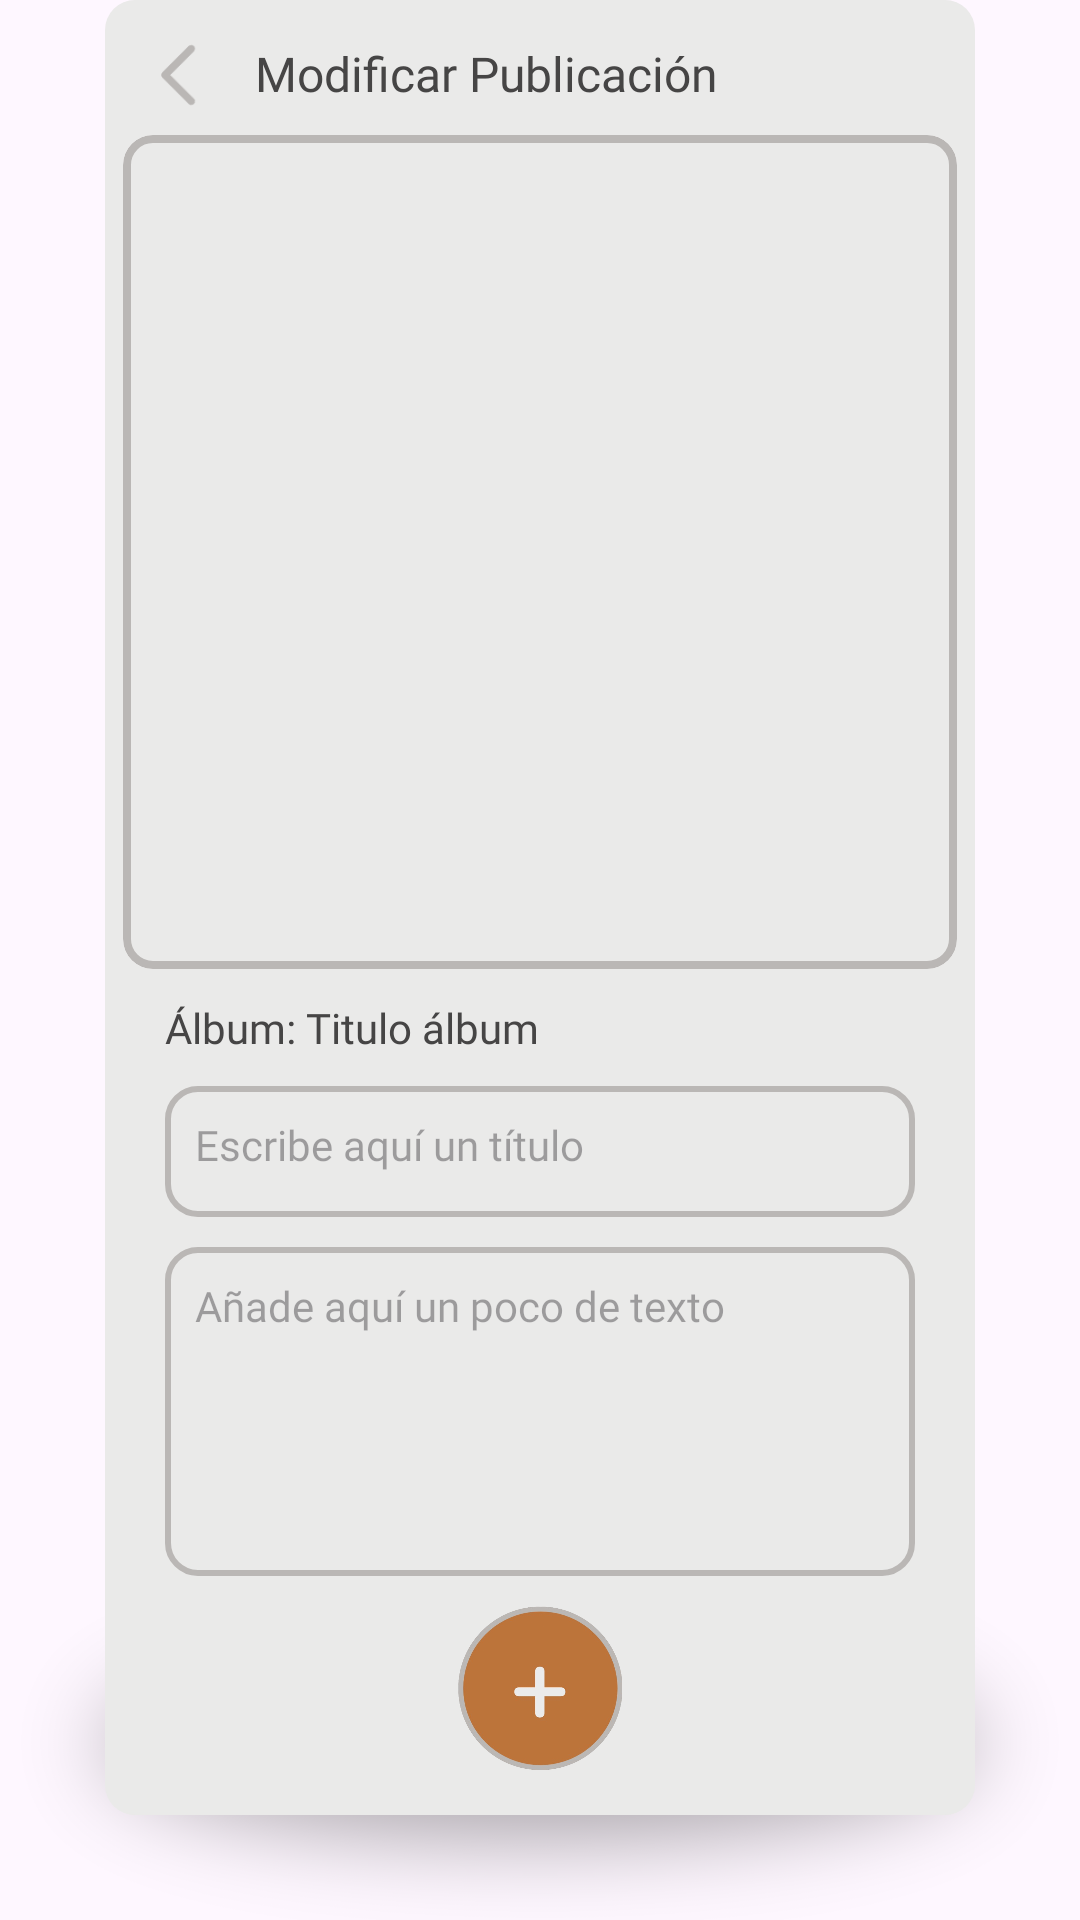

Write the Android layout XML for this screen, with the resource values it uses.
<!-- AndroidManifest.xml: application theme Theme.AndroidHiFam -->
<!-- res/layout/fragment_modificar_publicacion.xml -->
<?xml version="1.0" encoding="utf-8"?>
<layout xmlns:android="http://schemas.android.com/apk/res/android"
    xmlns:tools="http://schemas.android.com/tools"
    xmlns:app="http://schemas.android.com/apk/res-auto"
    tools:context=".ModificarPublicacionFragment">

    <androidx.constraintlayout.widget.ConstraintLayout
        android:layout_width="match_parent"
        android:layout_height="match_parent"
        android:orientation="vertical">

        <ImageView
            android:id="@+id/imageView"
            android:layout_width="match_parent"
            android:layout_height="0dp"
            android:layout_gravity="center"
            android:adjustViewBounds="true"
            android:layout_marginTop="-95dp"
            app:layout_constraintTop_toBottomOf="@id/marco"
            android:alpha=".5"
            app:srcCompat="@drawable/sombra2" />

        <ImageView
            android:id="@+id/marco"
            android:layout_width="match_parent"
            android:layout_height="match_parent"
            android:layout_weight="1"
            android:src="@drawable/base_marco_publicacion"
            app:layout_constraintDimensionRatio="H,12:15"
            android:layout_marginBottom="35dp"
            android:layout_marginStart="35dp"
            android:layout_marginEnd="35dp"/>

        <ImageView
            android:id="@+id/botonAtras"
            android:layout_width="0dp"
            android:layout_height="0dp"
            android:src="@drawable/chevronleftgrey"
            app:layout_constraintTop_toTopOf="@id/marco"
            app:layout_constraintBottom_toTopOf="@id/cardView"
            app:layout_constraintStart_toStartOf="@id/marco"
            app:layout_constraintDimensionRatio="W,1:1"
            android:layout_marginStart="10dp"
            android:layout_marginTop="10dp"
            android:layout_marginBottom="5dp"/>

        <TextView
            android:layout_width="0dp"
            android:layout_height="0dp"
            android:layout_marginStart="10dp"
            android:gravity="center_vertical"
            android:fontFamily="@font/nunito_bold"
            android:textSize="16sp"
            android:textColor="@color/darkGrey"
            android:text="@string/modificarPublicacion"
            android:layout_marginTop="4dp"
            app:layout_constraintStart_toEndOf="@id/botonAtras"
            app:layout_constraintEnd_toEndOf="@id/marco"
            app:layout_constraintTop_toTopOf="@id/marco"
            app:layout_constraintBottom_toTopOf="@id/cardView"/>

        <com.google.android.material.card.MaterialCardView
            android:id="@+id/cardView"
            android:layout_width="0dp"
            android:layout_height="0dp"
            app:cardCornerRadius="10dp"
            android:layout_marginTop="45dp"
            android:layout_marginBottom="55dp"
            android:layout_marginStart="6dp"
            android:layout_marginEnd="6dp"
            android:clickable="true"
            app:strokeWidth="2.5dp"
            app:strokeColor="@color/lightGrey"
            android:contentDescription="@string/descripcionGrupo"
            app:layout_constraintDimensionRatio="W,1:1"
            app:layout_constraintStart_toStartOf="@id/marco"
            app:layout_constraintEnd_toEndOf="@id/marco"
            app:layout_constraintTop_toTopOf="@id/marco">

            <ImageView
                android:id="@+id/imagen"
                android:layout_width="match_parent"
                android:layout_height="match_parent"
                android:layout_gravity="center"
                android:adjustViewBounds="true"
                android:scaleType="centerCrop"
                android:src="@color/eggWhite" />

            <TextView
                android:id="@+id/textoMas"
                android:layout_width="match_parent"
                android:layout_height="match_parent"
                android:gravity="center"
                android:fontFamily="@font/nunito_bold"
                android:textSize="75sp"
                android:visibility="invisible"
                android:text="+"
                android:textColor="@color/lightGrey"/>
        </com.google.android.material.card.MaterialCardView>
        <androidx.constraintlayout.widget.ConstraintLayout
            android:layout_width="0dp"
            android:layout_height="0dp"
            app:layout_constraintStart_toStartOf="@id/marco"
            app:layout_constraintEnd_toEndOf="@id/marco"
            app:layout_constraintTop_toBottomOf="@id/cardView"
            app:layout_constraintBottom_toBottomOf="@id/marco">

            <TextView
                android:id="@+id/tituloAlbum"
                android:layout_width="match_parent"
                android:layout_height="0dp"
                android:layout_marginTop="10dp"
                android:layout_marginStart="20dp"
                android:layout_marginEnd="20dp"
                android:gravity="start"
                android:fontFamily="@font/nunito_bold"
                android:textSize="14sp"
                android:text="@string/nuevaPublicacionAlbum"
                android:textColor="@color/darkGrey"
                app:layout_constraintTop_toTopOf="parent"
                app:layout_constraintVertical_weight="1"/>

            <EditText
                android:id="@+id/tituloPublicacion"
                android:layout_width="match_parent"
                android:layout_height="0dp"
                android:layout_marginTop="10dp"
                android:layout_marginStart="20dp"
                android:layout_marginEnd="20dp"
                android:maxLength="40"
                android:gravity="start"
                android:fontFamily="@font/nunito_bold"
                android:textSize="14sp"
                android:hint="@string/nuevaPublicacionTitulo"
                app:layout_constraintTop_toBottomOf="@id/tituloAlbum"
                app:layout_constraintBottom_toTopOf="@id/textoPublicacion"
                android:background="@drawable/contorno_gris"
                app:layout_constraintVertical_weight="2"/>

            <EditText
                android:id="@+id/textoPublicacion"
                android:layout_width="match_parent"
                android:layout_height="0dp"
                android:layout_marginTop="10dp"
                android:layout_marginStart="20dp"
                android:layout_marginEnd="20dp"
                android:layout_marginBottom="10dp"
                android:maxLength="80"
                android:gravity="start"
                android:fontFamily="@font/nunito_bold"
                android:textSize="14sp"
                android:hint="@string/nuevaPublicacionTexto"
                app:layout_constraintTop_toBottomOf="@id/tituloPublicacion"
                app:layout_constraintBottom_toTopOf="@id/botonModificarPublicacion"
                android:background="@drawable/contorno_gris"
                app:layout_constraintVertical_weight="5"/>

            <ImageButton
                android:id="@+id/botonModificarPublicacion"
                android:layout_width="match_parent"
                android:layout_height="0dp"
                android:background="@null"
                android:scaleType="fitCenter"
                android:src="@drawable/botonnuevo"
                android:layout_marginBottom="15dp"
                app:layout_constraintVertical_weight="2.5"
                app:layout_constraintBottom_toBottomOf="parent"
                app:layout_constraintTop_toBottomOf="@id/textoPublicacion"/>
        </androidx.constraintlayout.widget.ConstraintLayout>
    </androidx.constraintlayout.widget.ConstraintLayout>

</layout>
<!-- resources referenced by this layout -->
<resources>
  <color name="darkGrey">#464545</color>
  <color name="eggWhite">#eaeae9</color>
  <color name="lightGrey">#bab7b5</color>
  <!-- drawable base_marco_publicacion (drawable) -->
  <?xml version="1.0" encoding="utf-8"?>
  <shape xmlns:android="http://schemas.android.com/apk/res/android">
      <solid
          android:color="@color/eggWhite"/>
      <corners
          android:topLeftRadius="10dp"
          android:topRightRadius="10dp"
          android:bottomLeftRadius="10dp"
          android:bottomRightRadius="10dp"/>
      <padding
          android:left="10dp"
          android:right="10dp"
          android:top="10dp"
          android:bottom="10dp"/>
  </shape>
  <string name="descripcionGrupo">Familia</string>
  <string name="modificarPublicacion">Modificar Publicación</string>
  <string name="nuevaPublicacionAlbum">Álbum: Titulo álbum</string>
  <string name="nuevaPublicacionTexto">Añade aquí un poco de texto</string>
  <string name="nuevaPublicacionTitulo">Escribe aquí un título</string>
  <style name="Theme.AndroidHiFam" parent="Base.Theme.AndroidHiFam" />
  <color name="orange">#bd743a</color>
  <style name="CustomBottomSheetDialog" parent="@style/ThemeOverlay.MaterialComponents.BottomSheetDialog">
          <item name="bottomSheetStyle">@style/CustomBottomSheet</item>
          <item name="android:clipToPadding">false</item>
          <item name="android:clipChildren">false</item>
          <item name="android:padding">7dp</item>
          <item name="android:layout_marginBottom">10dp</item>
      </style>
  <style name="popupMenu" parent="@style/Widget.Material3.PopupMenu">
          <item name="android:popupBackground">@drawable/base_marco_publicacion</item>
  
      </style>
  <style name="contextMenu" parent="@style/Widget.Material3.PopupMenu.ContextMenu">
          <item name="android:popupBackground">@drawable/base_marco_publicacion</item>
  
      </style>
  <style name="customMenuFont" parent="TextAppearance.Material3.BodyLarge">
          <item name="fontFamily">@font/nunito_bold</item>
          <item name="android:textColor">@color/darkGrey</item>
          <item name="android:textSize">15sp</item>
      </style>
  <style name="AlertDialogTheme" parent="Theme.Material3.Light.Dialog">
          <item name="android:windowBackground">@drawable/base_modal</item>
      </style>
  <style name="CustomBottomSheet" parent="Widget.MaterialComponents.BottomSheet.Modal">
          <item name="shapeAppearanceOverlay">@style/CustomShapeAppearanceBottomSheetDialog</item>
          <item name="backgroundTint">@color/eggWhite</item>
      </style>
  <!-- drawable base_modal (drawable) -->
  <?xml version="1.0" encoding="utf-8"?>
  <shape xmlns:android="http://schemas.android.com/apk/res/android">
      <solid
          android:color="@color/eggWhite"/>
      <corners
          android:topLeftRadius="20dp"
          android:topRightRadius="20dp"
          android:bottomLeftRadius="20dp"
          android:bottomRightRadius="20dp"/>
      <padding
          android:left="10dp"
          android:right="10dp"
          android:top="10dp"
          android:bottom="10dp"/>
  </shape>
  <style name="ShapeAppearance.App.SmallComponent" parent="ShapeAppearance.MaterialComponents.SmallComponent">
          <item name="cornerFamily">rounded</item>
      </style>
  <style name="ShapeAppearance.App.MediumComponent" parent="ShapeAppearance.MaterialComponents.MediumComponent">
          <item name="cornerSize">16dp</item>
      </style>
  <style name="CustomShapeAppearanceBottomSheetDialog" parent="">
          <item name="cornerFamily">rounded</item>
          <item name="cornerSizeTopRight">30dp</item>
          <item name="cornerSizeTopLeft">30dp</item>
          <item name="cornerSizeBottomRight">30dp</item>
          <item name="cornerSizeBottomLeft">30dp</item>
      </style>
</resources>
